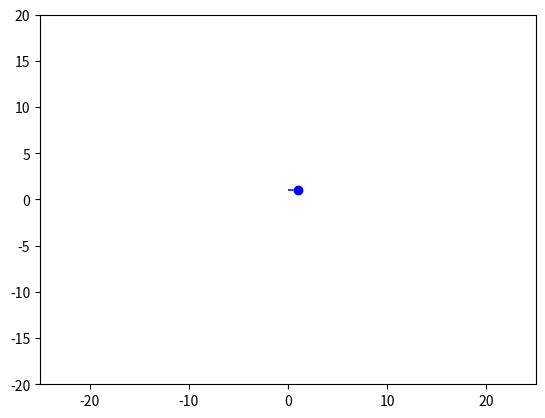

This chart was generated by the following Python code:
import matplotlib.pyplot as plt
from matplotlib.animation import FuncAnimation
import random

x = 0
y = 0
x_data = []
y_data = []
fig, ax = plt.subplots()
ax.axis([-25, 25, -20, 20])
line, = ax.plot(0, 0, color='b', lw=1.1, ls='dashed')
mat, = ax.plot(x, y, 'o', color='b')

def animate_rw(i):

    global x
    global y
    siguiente = random.randint(1, 4)

    if siguiente < 3:
        if siguiente == 1:
            x += 1
        else:
            x -= 1
    elif siguiente == 3:
        y += 1
    else:
        y -= 1

    x_data.append(x)
    y_data.append(y)
    mat.set_data([x], [y])
    line.set_xdata(x_data)
    line.set_ydata(y_data)
    return mat, line,

def gen():
    i = 0
    while i < 1000:
        yield i
        i += 1

anim = FuncAnimation(fig, animate_rw, interval=100, blit=True, frames=gen, repeat=False)
plt.show()
